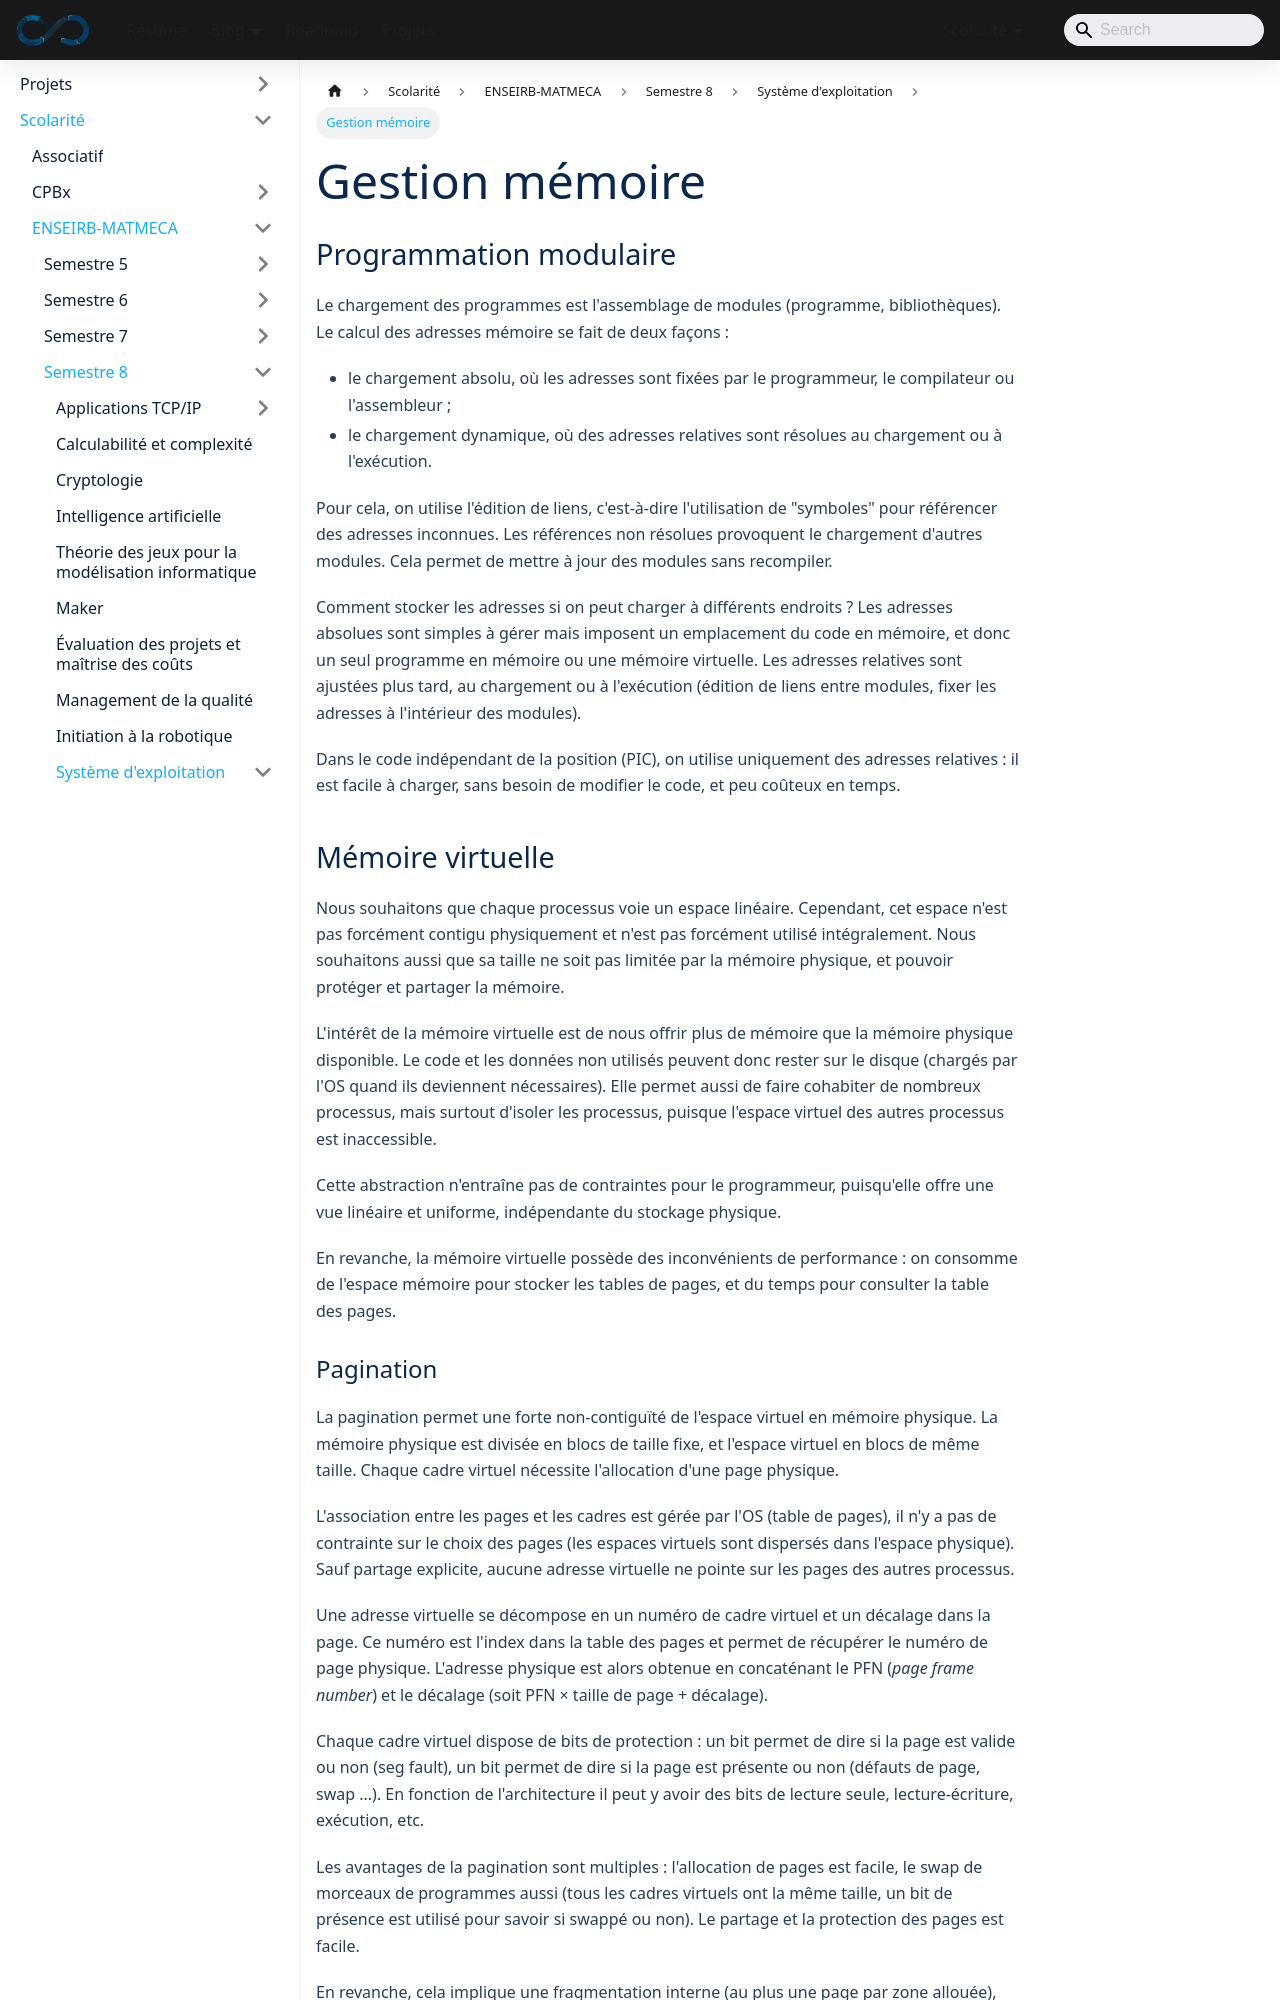

repository: sedelpeuch/sedelpeuch.github.io · page: docs/scolarite/enseirb/s8/se/3/index.html · generator: docusaurus

---
title: "Gestion mémoire"
description: "Édition de liens, mémoire virtuelle, pagination et segmentation, tables de pages hiérarchiques et hachées, pagination à la demande, copy-on-write, swap, MMU et TLB."
---

## Programmation modulaire

Le chargement des programmes est l'assemblage de modules (programme,
bibliothèques). Le calcul des adresses mémoire se fait de deux façons :

+ le chargement absolu, où les adresses sont fixées par le programmeur, le compilateur ou l'assembleur ;
+ le chargement dynamique, où des adresses relatives sont résolues au chargement ou à l'exécution.

Pour cela, on utilise l'édition de liens, c'est-à-dire l'utilisation de
"symboles" pour référencer des adresses inconnues. Les références non résolues
provoquent le chargement d'autres modules. Cela permet de mettre à jour des
modules sans recompiler.

Comment stocker les adresses si on peut charger à différents endroits ?
Les adresses absolues sont simples à gérer mais imposent un emplacement du code
en mémoire, et donc un seul programme en mémoire ou une mémoire virtuelle. Les adresses
relatives sont ajustées plus tard, au chargement ou à l'exécution (édition de
liens entre modules, fixer les adresses à l'intérieur des modules).

Dans le code indépendant de la position (PIC), on utilise uniquement des adresses
relatives : il est facile à charger, sans besoin de modifier le code, et peu coûteux en
temps.

## Mémoire virtuelle

Nous souhaitons que chaque processus voie un espace linéaire. Cependant, cet espace n'est
pas forcément contigu physiquement et n'est pas forcément utilisé
intégralement. Nous souhaitons aussi que sa taille ne soit pas limitée par la
mémoire physique, et pouvoir protéger et partager la mémoire.

L'intérêt de la mémoire virtuelle est de nous offrir plus de mémoire que la
mémoire physique disponible. Le code et les données non utilisés peuvent donc
rester sur le disque (chargés par l'OS quand ils deviennent nécessaires). Elle
permet aussi de faire cohabiter de nombreux processus, mais surtout d'isoler les
processus, puisque l'espace virtuel des autres processus est inaccessible.

Cette abstraction n'entraîne pas de contraintes pour le programmeur, puisqu'elle offre une vue
linéaire et uniforme, indépendante du stockage physique.

En revanche, la mémoire virtuelle possède des inconvénients de performance : on consomme de l'espace mémoire
pour stocker les tables de pages, et du temps pour
consulter la table des pages.
